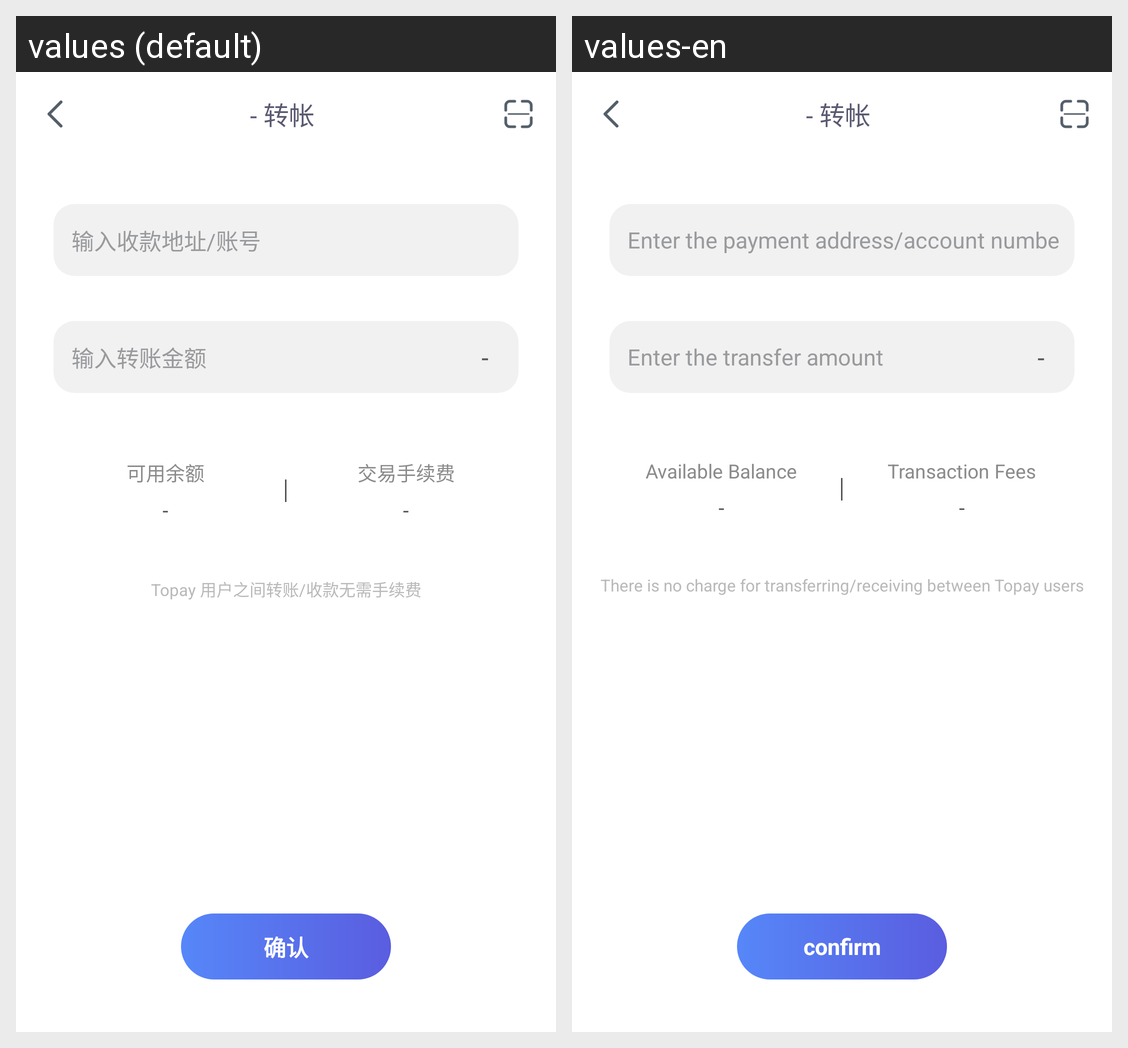

The Android screen above is rendered under two locales of the same app. Produce the string resources it draws, with the default and per-locale values.
Android screen res/layout/activity_transfer.xml rendered under 2 locales, left to right: values (default), values-en. Device: Nexus 5 (rendered at 1080×1920; each locale shown at half size, 540×960, under a caption strip naming it); theme Theme.AppCompat.Light.NoActionBar.
Strings drawn on this screen, with the default value and each locale's value (text and hints the layout hard-codes, and strings that could not be matched under every locale, appear in the picture but are not listed):

transfer_trans_address
  values: 输入收款地址/账号
  values-en: Enter the payment address/account number

input_transfer_price
  values: 输入转账金额
  values-en: Enter the transfer amount

transfer_available_balance
  values: 可用余额
  values-en: Available Balance

transfer_sxf
  values: 交易手续费
  values-en: Transaction Fees

transfer_sxf_hint
  values: Topay 用户之间转账/收款无需手续费
  values-en: There is no charge for transferring/receiving between Topay users

confirm
  values: 确认
  values-en: confirm
